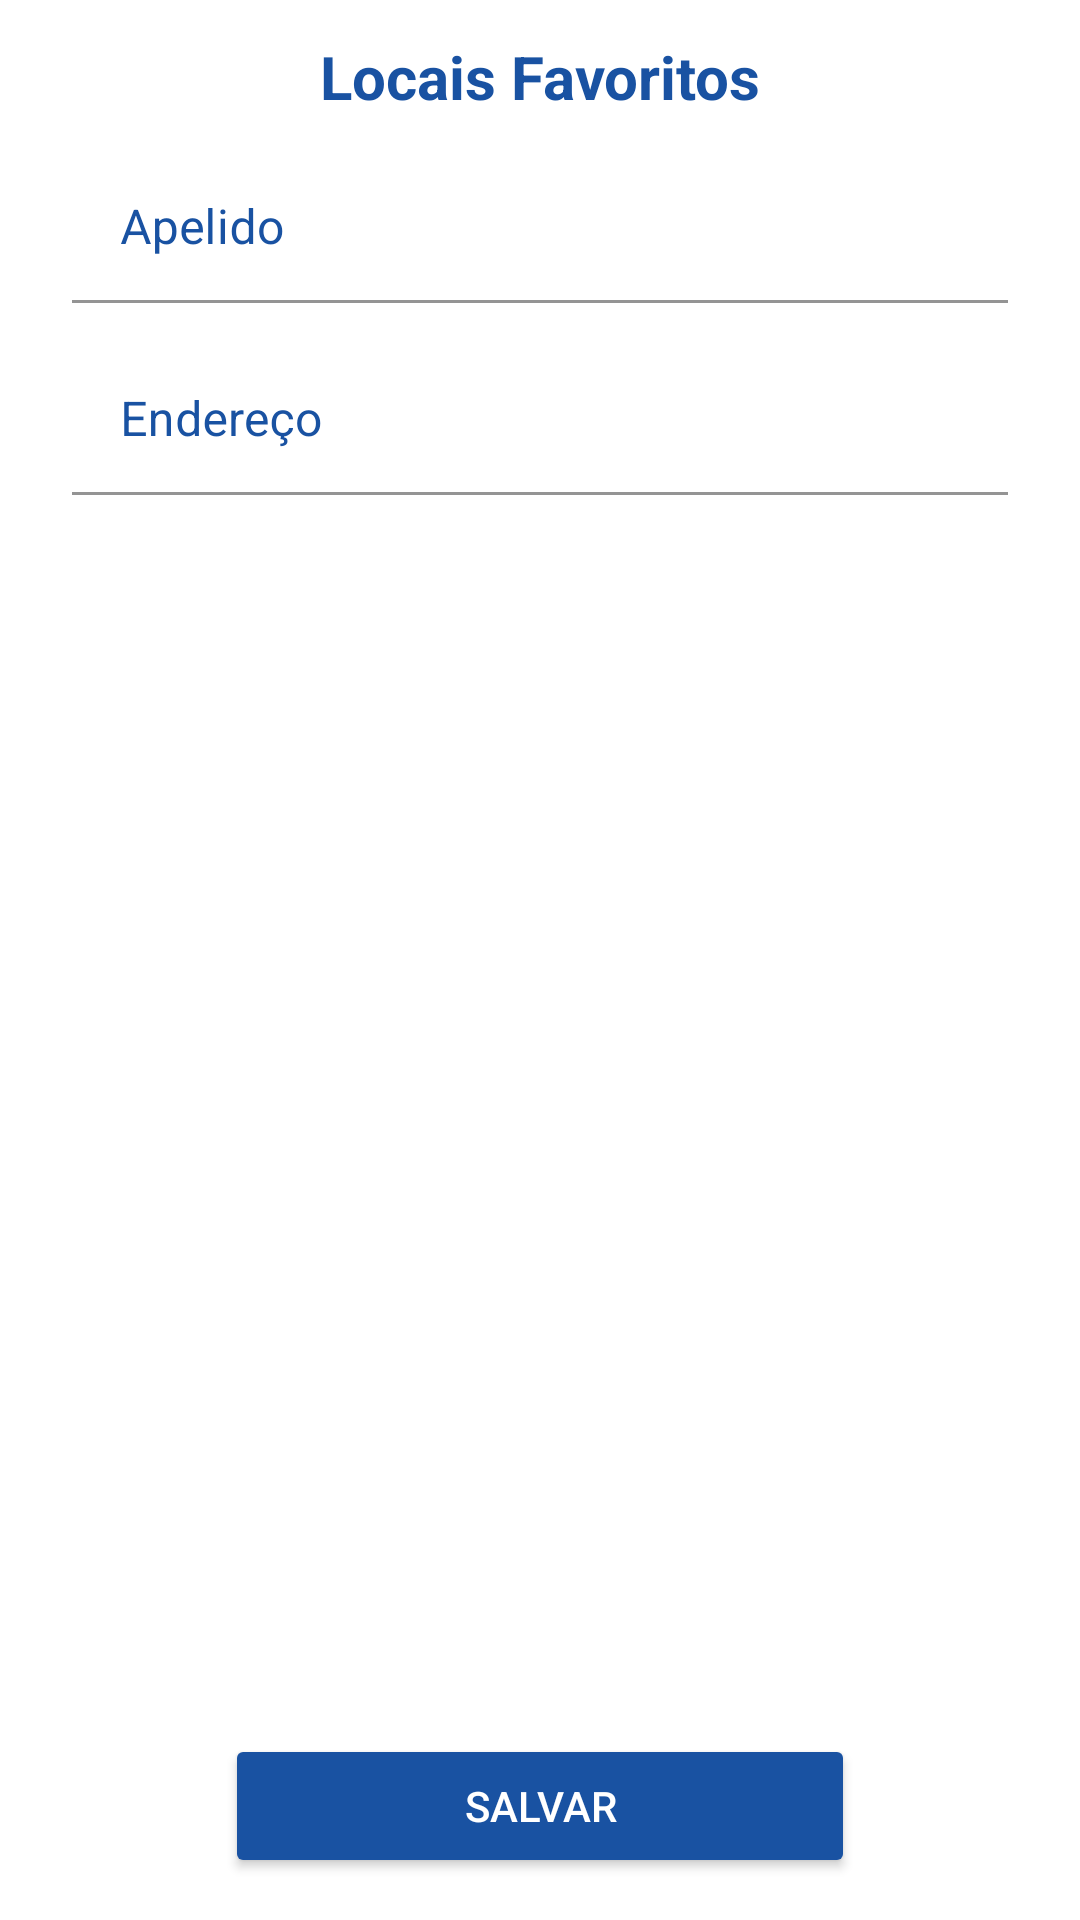

Android layout source for this screen:
<!-- AndroidManifest.xml: application theme Theme.MeuFrete -->
<!-- res/layout/fragment_register_fav_places.xml -->
<?xml version="1.0" encoding="utf-8"?>
<FrameLayout xmlns:android="http://schemas.android.com/apk/res/android"
    xmlns:tools="http://schemas.android.com/tools"
    android:layout_width="match_parent"
    android:layout_height="match_parent"
    xmlns:app="http://schemas.android.com/apk/res-auto"
    tools:context=".RegisterFavPlaces"
    android:clickable="true"
    android:focusable="true">

    <LinearLayout
        android:layout_width="match_parent"
        android:layout_height="match_parent"
        android:orientation="vertical">
        <TextView
            android:layout_width="match_parent"
            android:layout_height="wrap_content"
            android:text="@string/menu_item_favPlaces"
            android:textAlignment="center"
            android:textSize="20sp"
            android:textStyle="bold"
            android:textColor="@color/blueapp"
            android:padding="12dp"
            />


        <com.google.android.material.textfield.TextInputLayout
            android:id="@+id/favPlace_alias"
            android:layout_width="match_parent"
            android:layout_height="wrap_content"
            android:hint="@string/hint_alias"
            android:textColorHint="@color/blueapp"
            app:hintTextColor="@color/blueapp"
            app:boxBackgroundColor="@color/white"
            app:boxStrokeColor="@color/blueapp"
            android:paddingHorizontal="24dp">

            <com.google.android.material.textfield.TextInputEditText
                android:layout_width="match_parent"
                android:layout_height="50dp"
                android:textColor="@color/black"
                />

        </com.google.android.material.textfield.TextInputLayout>
        <Space
            android:layout_width="wrap_content"
            android:layout_height="14dp"
            />
        <com.google.android.material.textfield.TextInputLayout
            android:id="@+id/favPlace_name"
            android:layout_width="match_parent"
            android:layout_height="wrap_content"
            android:hint="@string/hint_address"
            android:textColorHint="@color/blueapp"
            app:hintTextColor="@color/blueapp"
            app:boxBackgroundColor="@color/white"
            app:boxStrokeColor="@color/blueapp"
            android:paddingHorizontal="24dp">

            <com.google.android.material.textfield.TextInputEditText
                android:layout_width="match_parent"
                android:layout_height="50dp"
                android:textColor="@color/black"
                />

        </com.google.android.material.textfield.TextInputLayout>

    </LinearLayout>

    <Button
        android:id="@+id/saveFavPlace"
        android:textAlignment="center"
        app:cornerRadius="100dp"
        android:layout_width="210dp"
        android:layout_height="wrap_content"
        android:text="@string/btn_save"
        app:backgroundTint="@color/blueapp"
        android:textColor="@color/white"
        app:elevation="4dp"
        android:layout_marginBottom="14dp"
        android:layout_gravity="bottom|center"
        tools:ignore="MissingConstraints" />

</FrameLayout>
<!-- resources referenced by this layout -->
<resources>
  <color name="black">#FF000000</color>
  <color name="blueapp">#1952A2</color>
  <color name="white">#FFFFFFFF</color>
  <string name="btn_save">Salvar</string>
  <string name="hint_address">Endereço</string>
  <string name="hint_alias">Apelido</string>
  <string name="menu_item_favPlaces">Locais Favoritos</string>
  <style name="Theme.MeuFrete" parent="Theme.MaterialComponents.DayNight.NoActionBar">
          
          <item name="colorPrimary">@color/blueapp</item>
          <item name="colorPrimaryVariant">@color/blueapp</item>
          <item name="colorOnPrimary">@color/white</item>
          
          <item name="colorSecondary">@color/teal_200</item>
          <item name="colorSecondaryVariant">@color/teal_700</item>
          <item name="colorOnSecondary">@color/black</item>
          
          <item name="android:statusBarColor" tools:targetApi="l">?attr/colorPrimaryVariant</item>
          
          <item name="snackbarStyle">@style/Widget.App.Snackbar</item>
          <item name="snackbarButtonStyle">@style/Widget.App.SnackbarButton</item>
      </style>
  <color name="teal_200">#FF03DAC5</color>
  <color name="teal_700">#FF018786</color>
  <style name="Widget.App.Snackbar" parent="Widget.MaterialComponents.Snackbar">
          <item name="materialThemeOverlay">@style/ThemeOverlay.App.Snackbar</item>
          <item name="actionTextColorAlpha">1</item>
      </style>
  <style name="Widget.App.SnackbarButton" parent="Widget.MaterialComponents.Button.TextButton.Snackbar">
          <item name="android:textColor">@color/greenapp</item>
      </style>
  <style name="ThemeOverlay.App.Snackbar" parent="">
          <item name="backgroundTint">@color/blueapp</item>
      </style>
  <color name="greenapp">#34A853</color>
</resources>
